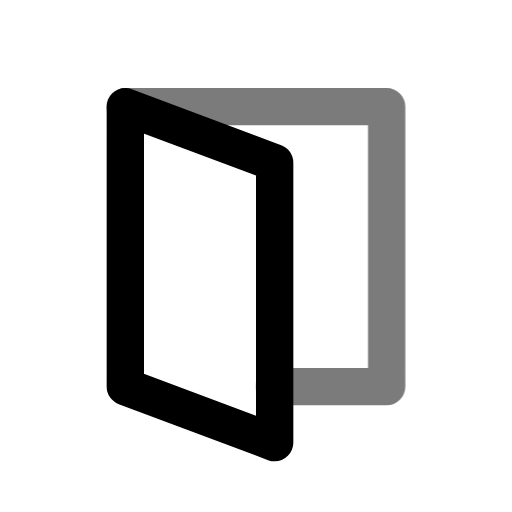
t = 0.00 s
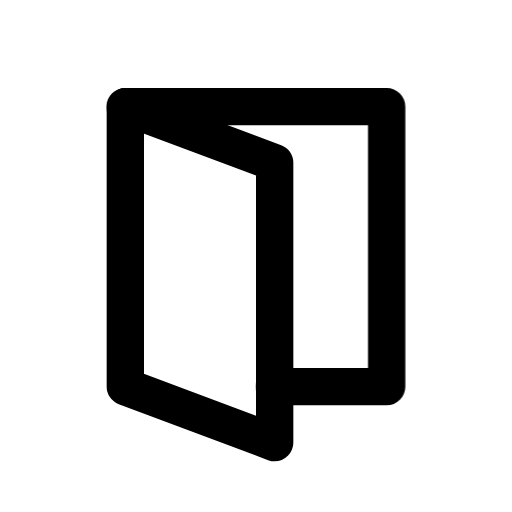
t = 0.70 s
t = 1.14 s: frame unchanged from t = 0.70 s, image omitted
t = 1.64 s: frame unchanged from t = 0.70 s, image omitted
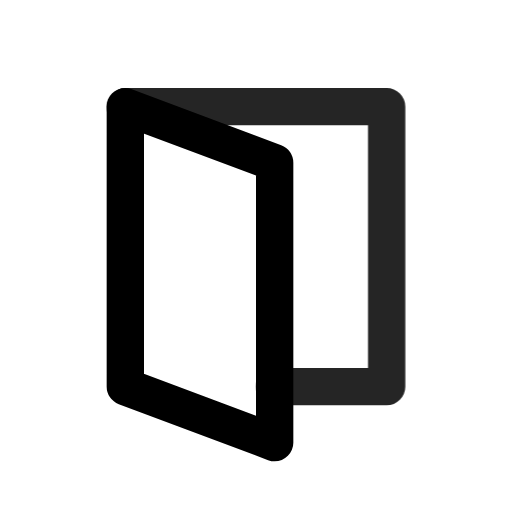
t = 2.16 s
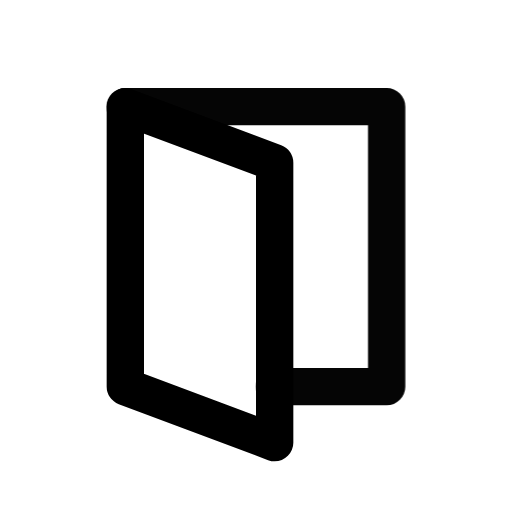
t = 2.95 s

The animated SVG that drew these frames (rendered in a browser with its animation timeline set to each time). Animation: 1 CSS @keyframes rule; one cycle of 3.35 s, repeats indefinitely.

<svg xmlns="http://www.w3.org/2000/svg" width="24" height="24" fill="none" stroke="currentColor" stroke-linecap="round" stroke-linejoin="round" stroke-width="2" viewBox="0 0 24 24">
    <!-- Generated by scripts/icon-expansion/generate.mjs -->
    <!-- Adapted from Tabler Icons 3.34.1.
MIT License

Copyright (c) 2020-2024 Paweł Kuna

Permission is hereby granted, free of charge, to any person obtaining a copy
of this software and associated documentation files (the "Software"), to deal
in the Software without restriction, including without limitation the rights
to use, copy, modify, merge, publish, distribute, sublicense, and/or sell
copies of the Software, and to permit persons to whom the Software is
furnished to do so, subject to the following conditions:

The above copyright notice and this permission notice shall be included in all
copies or substantial portions of the Software.

THE SOFTWARE IS PROVIDED "AS IS", WITHOUT WARRANTY OF ANY KIND, EXPRESS OR
IMPLIED, INCLUDING BUT NOT LIMITED TO THE WARRANTIES OF MERCHANTABILITY,
FITNESS FOR A PARTICULAR PURPOSE AND NONINFRINGEMENT. IN NO EVENT SHALL THE
AUTHORS OR COPYRIGHT HOLDERS BE LIABLE FOR ANY CLAIM, DAMAGES OR OTHER
LIABILITY, WHETHER IN AN ACTION OF CONTRACT, TORT OR OTHERWISE, ARISING FROM,
OUT OF OR IN CONNECTION WITH THE SOFTWARE OR THE USE OR OTHER DEALINGS IN THE
SOFTWARE. -->
    <style>
        @media (prefers-reduced-motion: no-preference) {
            @keyframes ira-exp-pulse { 0%, 100% { opacity: 1; } 22% { opacity: .45; } 40% { opacity: 1; } }
            [data-ira-motion="dual-screen"] { transform-box: fill-box; transform-origin: center; animation: ira-exp-pulse 2.65s ease-in-out -0.7s infinite; }
        }
    </style>
    <g transform="translate(1.5 1.5) scale(.875)"><path d="M5 4l8 3v15l-8 -3z"/></g>
    <g data-ira-motion="dual-screen"><g transform="translate(1.5 1.5) scale(.875)"><path d="M13 19h6v-15h-14"/></g></g>
</svg>
